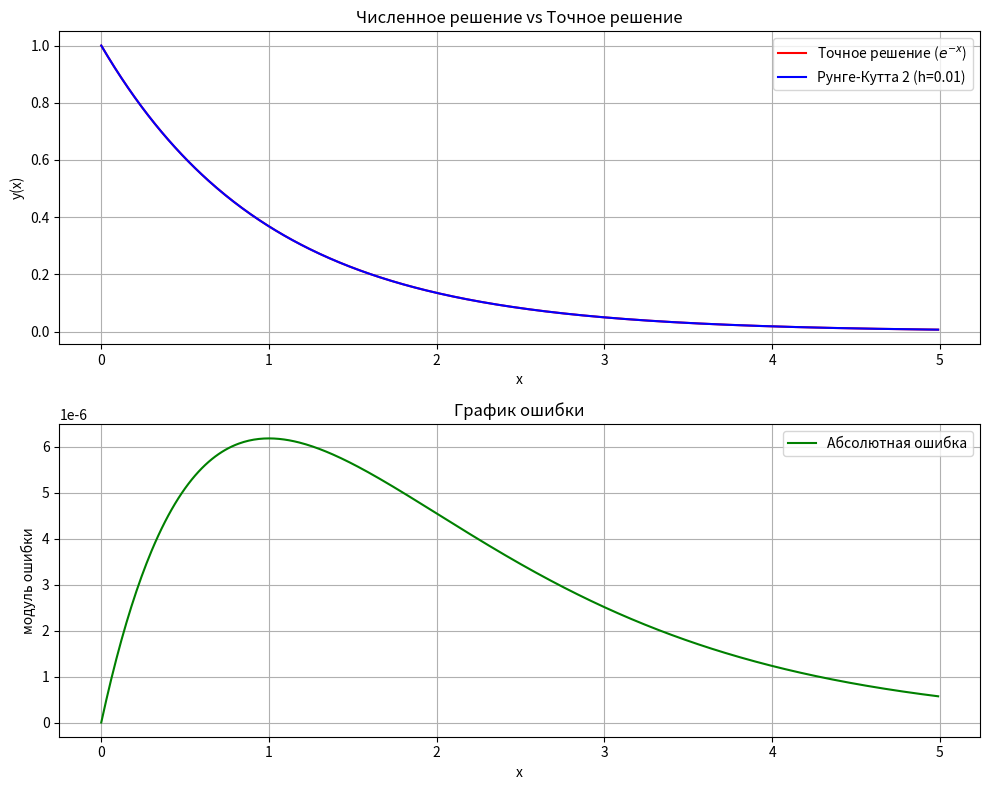

Python code for this plot:
import numpy as np
import matplotlib.pyplot as plt

def f(x,y):
    """
    Данная функция
    """
    return -y

def RK2(x_k, y_k, h):
    temp = f(x_k, y_k)
    return y_k + h/2 * (temp + f(x_k + h, y_k + h * temp))


h = 10 ** (-2)           # шаг
x = np.arange(0, 5, h)  # массив x с шагом h
y = np.zeros_like(x)     # массив y
e = np.exp(-x)
y[0] = 1

for i in range(1, len(x)):
    y[i] = RK2(x[i - 1], y[i - 1], h)
error = np.abs(y - e)  # Ошибка в узлах сетки
# Создаем окно с двумя subplots
fig, (ax1, ax2) = plt.subplots(2, 1, figsize=(10, 8))

# График численного и точного решения
ax1.plot(x, e, color = "red", label='Точное решение ($e^{-x}$)')
ax1.plot(x, y, color = "blue", label=f'Рунге-Кутта 2 (h={h})')
ax1.set_xlabel('x')
ax1.set_ylabel('y(x)')
ax1.legend()
ax1.grid()
ax1.set_title('Численное решение vs Точное решение')

# График ошибки
ax2.plot(x, error, 'g', label='Абсолютная ошибка')
ax2.set_xlabel('x')
ax2.set_ylabel('модуль ошибки')
ax2.legend()
ax2.grid()
ax2.set_title('График ошибки')

plt.tight_layout()  # Чтобы графики не перекрывались
plt.show()
